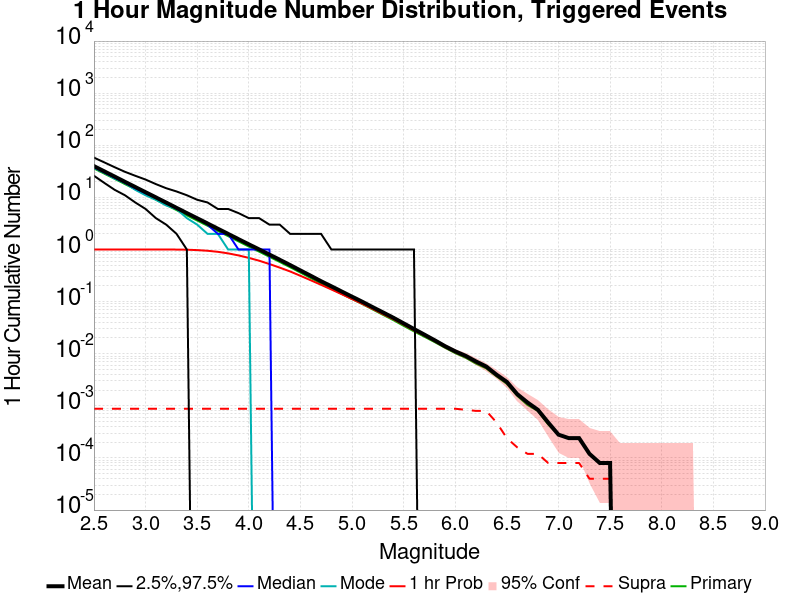

The file beside this chart, header and first rows:
Mag, Mean, 2.5 %ile, 97.5 %ile, Median, Mode, 1 hr Probability, 1 hr Supra-Seis Prob, Primary Aftershocks Mean
2.5, 39.85, 26.0, 58.0, 38.0, 37.0, 1.0, 8.8E-4, 36.03
2.6, 31.64, 19.0, 47.0, 30.0, 30.0, 1.0, 8.8E-4, 28.61
2.7, 25.12, 14.0, 38.0, 24.0, 23.0, 1.0, 8.8E-4, 22.72
2.8, 19.93, 11.0, 31.0, 19.0, 19.0, 1.0, 8.8E-4, 18.02
2.9, 15.83, 8.0, 26.0, 15.0, 14.0, 1.0, 8.8E-4, 14.32
3.0, 12.58, 6.0, 22.0, 12.0, 11.0, 1, 8.8E-4, 11.38
3.1, 10, 4.0, 18.0, 10.0, 9.0, 0.9999, 8.8E-4, 9.05
3.2, 7.944, 3.0, 15.0, 8.0, 7.0, 0.9994, 8.8E-4, 7.189
3.3, 6.3, 2.0, 13.0, 6.0, 6.0, 0.9973, 8.8E-4, 5.704
3.4, 4.999, 1.0, 11.0, 5.0, 4.0, 0.9905, 8.8E-4, 4.526
3.5, 3.978, 0.0, 9.0, 4.0, 3.0, 0.974, 8.8E-4, 3.602
3.6, 3.162, 0.0, 8.0, 3.0, 2.0, 0.9468, 8.8E-4, 2.866
3.7, 2.509, 0.0, 6.0, 2.0, 2.0, 0.9032, 8.8E-4, 2.275
3.8, 1.993, 0.0, 6.0, 2.0, 1.0, 0.8434, 8.8E-4, 1.805
3.9, 1.582, 0.0, 5.0, 1.0, 1.0, 0.7704, 8.8E-4, 1.434
4.0, 1.259, 0.0, 4.0, 1.0, 1.0, 0.691, 8.8E-4, 1.14
4.1, 1.004, 0.0, 4.0, 1.0, 0.0, 0.6098, 8.8E-4, 0.9098
4.2, 0.7985, 0.0, 3.0, 1.0, 0.0, 0.5264, 8.8E-4, 0.7242
4.3, 0.6354, 0.0, 3.0, 0.0, 0.0, 0.449, 8.8E-4, 0.5768
4.4, 0.5036, 0.0, 2.0, 0.0, 0.0, 0.3794, 8.8E-4, 0.4577
4.5, 0.3968, 0.0, 2.0, 0.0, 0.0, 0.3131, 8.8E-4, 0.361
4.6, 0.3135, 0.0, 2.0, 0.0, 0.0, 0.2572, 8.8E-4, 0.2842
4.7, 0.2465, 0.0, 2.0, 0.0, 0.0, 0.2101, 8.8E-4, 0.2234
4.8, 0.1968, 0.0, 1.0, 0.0, 0.0, 0.1712, 8.8E-4, 0.1777
4.9, 0.1564, 0.0, 1.0, 0.0, 0.0, 0.1389, 8.8E-4, 0.1409
5.0, 0.1245, 0.0, 1.0, 0.0, 0.0, 0.1121, 8.8E-4, 0.1123
5.1, 0.09928, 0.0, 1.0, 0.0, 0.0, 0.09124, 8.8E-4, 0.08984
5.2, 0.07832, 0.0, 1.0, 0.0, 0.0, 0.07252, 8.8E-4, 0.07076
5.3, 0.06208, 0.0, 1.0, 0.0, 0.0, 0.0576, 8.8E-4, 0.0558
5.4, 0.04916, 0.0, 1.0, 0.0, 0.0, 0.04612, 8.8E-4, 0.0442
5.5, 0.03828, 0.0, 1.0, 0.0, 0.0, 0.03624, 8.8E-4, 0.03432
5.6, 0.02984, 0.0, 1.0, 0.0, 0.0, 0.02832, 8.8E-4, 0.02688
5.7, 0.02332, 0.0, 0.0, 0.0, 0.0, 0.02252, 8.8E-4, 0.02128
5.8, 0.01816, 0.0, 0.0, 0.0, 0.0, 0.01768, 8.8E-4, 0.01676
5.9, 0.014, 0.0, 0.0, 0.0, 0.0, 0.0138, 8.8E-4, 0.01308
6.0, 0.01112, 0.0, 0.0, 0.0, 0.0, 0.01096, 8.8E-4, 0.01028
6.1, 0.00912, 0.0, 0.0, 0.0, 0.0, 0.009, 8.4E-4, 0.0084
6.2, 0.00712, 0.0, 0.0, 0.0, 0.0, 0.00704, 8.0E-4, 0.00648
6.3, 0.00568, 0.0, 0.0, 0.0, 0.0, 0.0056, 8.0E-4, 0.00524
6.4, 0.00396, 0.0, 0.0, 0.0, 0.0, 0.00392, 4.8E-4, 0.00368
6.5, 0.00288, 0.0, 0.0, 0.0, 0.0, 0.00284, 2.4E-4, 0.00264
6.6, 0.00168, 0.0, 0.0, 0.0, 0.0, 0.00168, 1.6E-4, 0.00156
6.7, 0.00116, 0.0, 0.0, 0.0, 0.0, 0.00116, 1.2E-4, 0.00104
6.8, 8.4E-4, 0.0, 0.0, 0.0, 0.0, 8.4E-4, 1.2E-4, 8.0E-4
6.9, 4.8E-4, 0.0, 0.0, 0.0, 0.0, 4.8E-4, 8.0E-5, 4.4E-4
7.0, 2.8E-4, 0.0, 0.0, 0.0, 0.0, 2.8E-4, 8.0E-5, 2.8E-4
7.1, 2.4E-4, 0.0, 0.0, 0.0, 0.0, 2.4E-4, 8.0E-5, 2.4E-4
7.2, 2.4E-4, 0.0, 0.0, 0.0, 0.0, 2.4E-4, 8.0E-5, 2.4E-4
7.3, 1.2E-4, 0.0, 0.0, 0.0, 0.0, 1.2E-4, 4.0E-5, 1.2E-4
7.4, 8.0E-5, 0.0, 0.0, 0.0, 0.0, 8.0E-5, 4.0E-5, 8.0E-5
7.5, 8.0E-5, 0.0, 0.0, 0.0, 0.0, 8.0E-5, 4.0E-5, 8.0E-5
7.6, 0.0, 0.0, 0.0, 0.0, 0.0, 0.0, 0.0, 0.0
7.7, 0.0, 0.0, 0.0, 0.0, 0.0, 0.0, 0.0, 0.0
7.8, 0.0, 0.0, 0.0, 0.0, 0.0, 0.0, 0.0, 0.0
7.9, 0.0, 0.0, 0.0, 0.0, 0.0, 0.0, 0.0, 0.0
8.0, 0.0, 0.0, 0.0, 0.0, 0.0, 0.0, 0.0, 0.0
8.1, 0.0, 0.0, 0.0, 0.0, 0.0, 0.0, 0.0, 0.0
8.2, 0.0, 0.0, 0.0, 0.0, 0.0, 0.0, 0.0, 0.0
8.3, 0.0, 0.0, 0.0, 0.0, 0.0, 0.0, 0.0, 0.0
8.4, 0.0, 0.0, 0.0, 0.0, 0.0, 0.0, 0.0, 0.0
... 6 more rows
